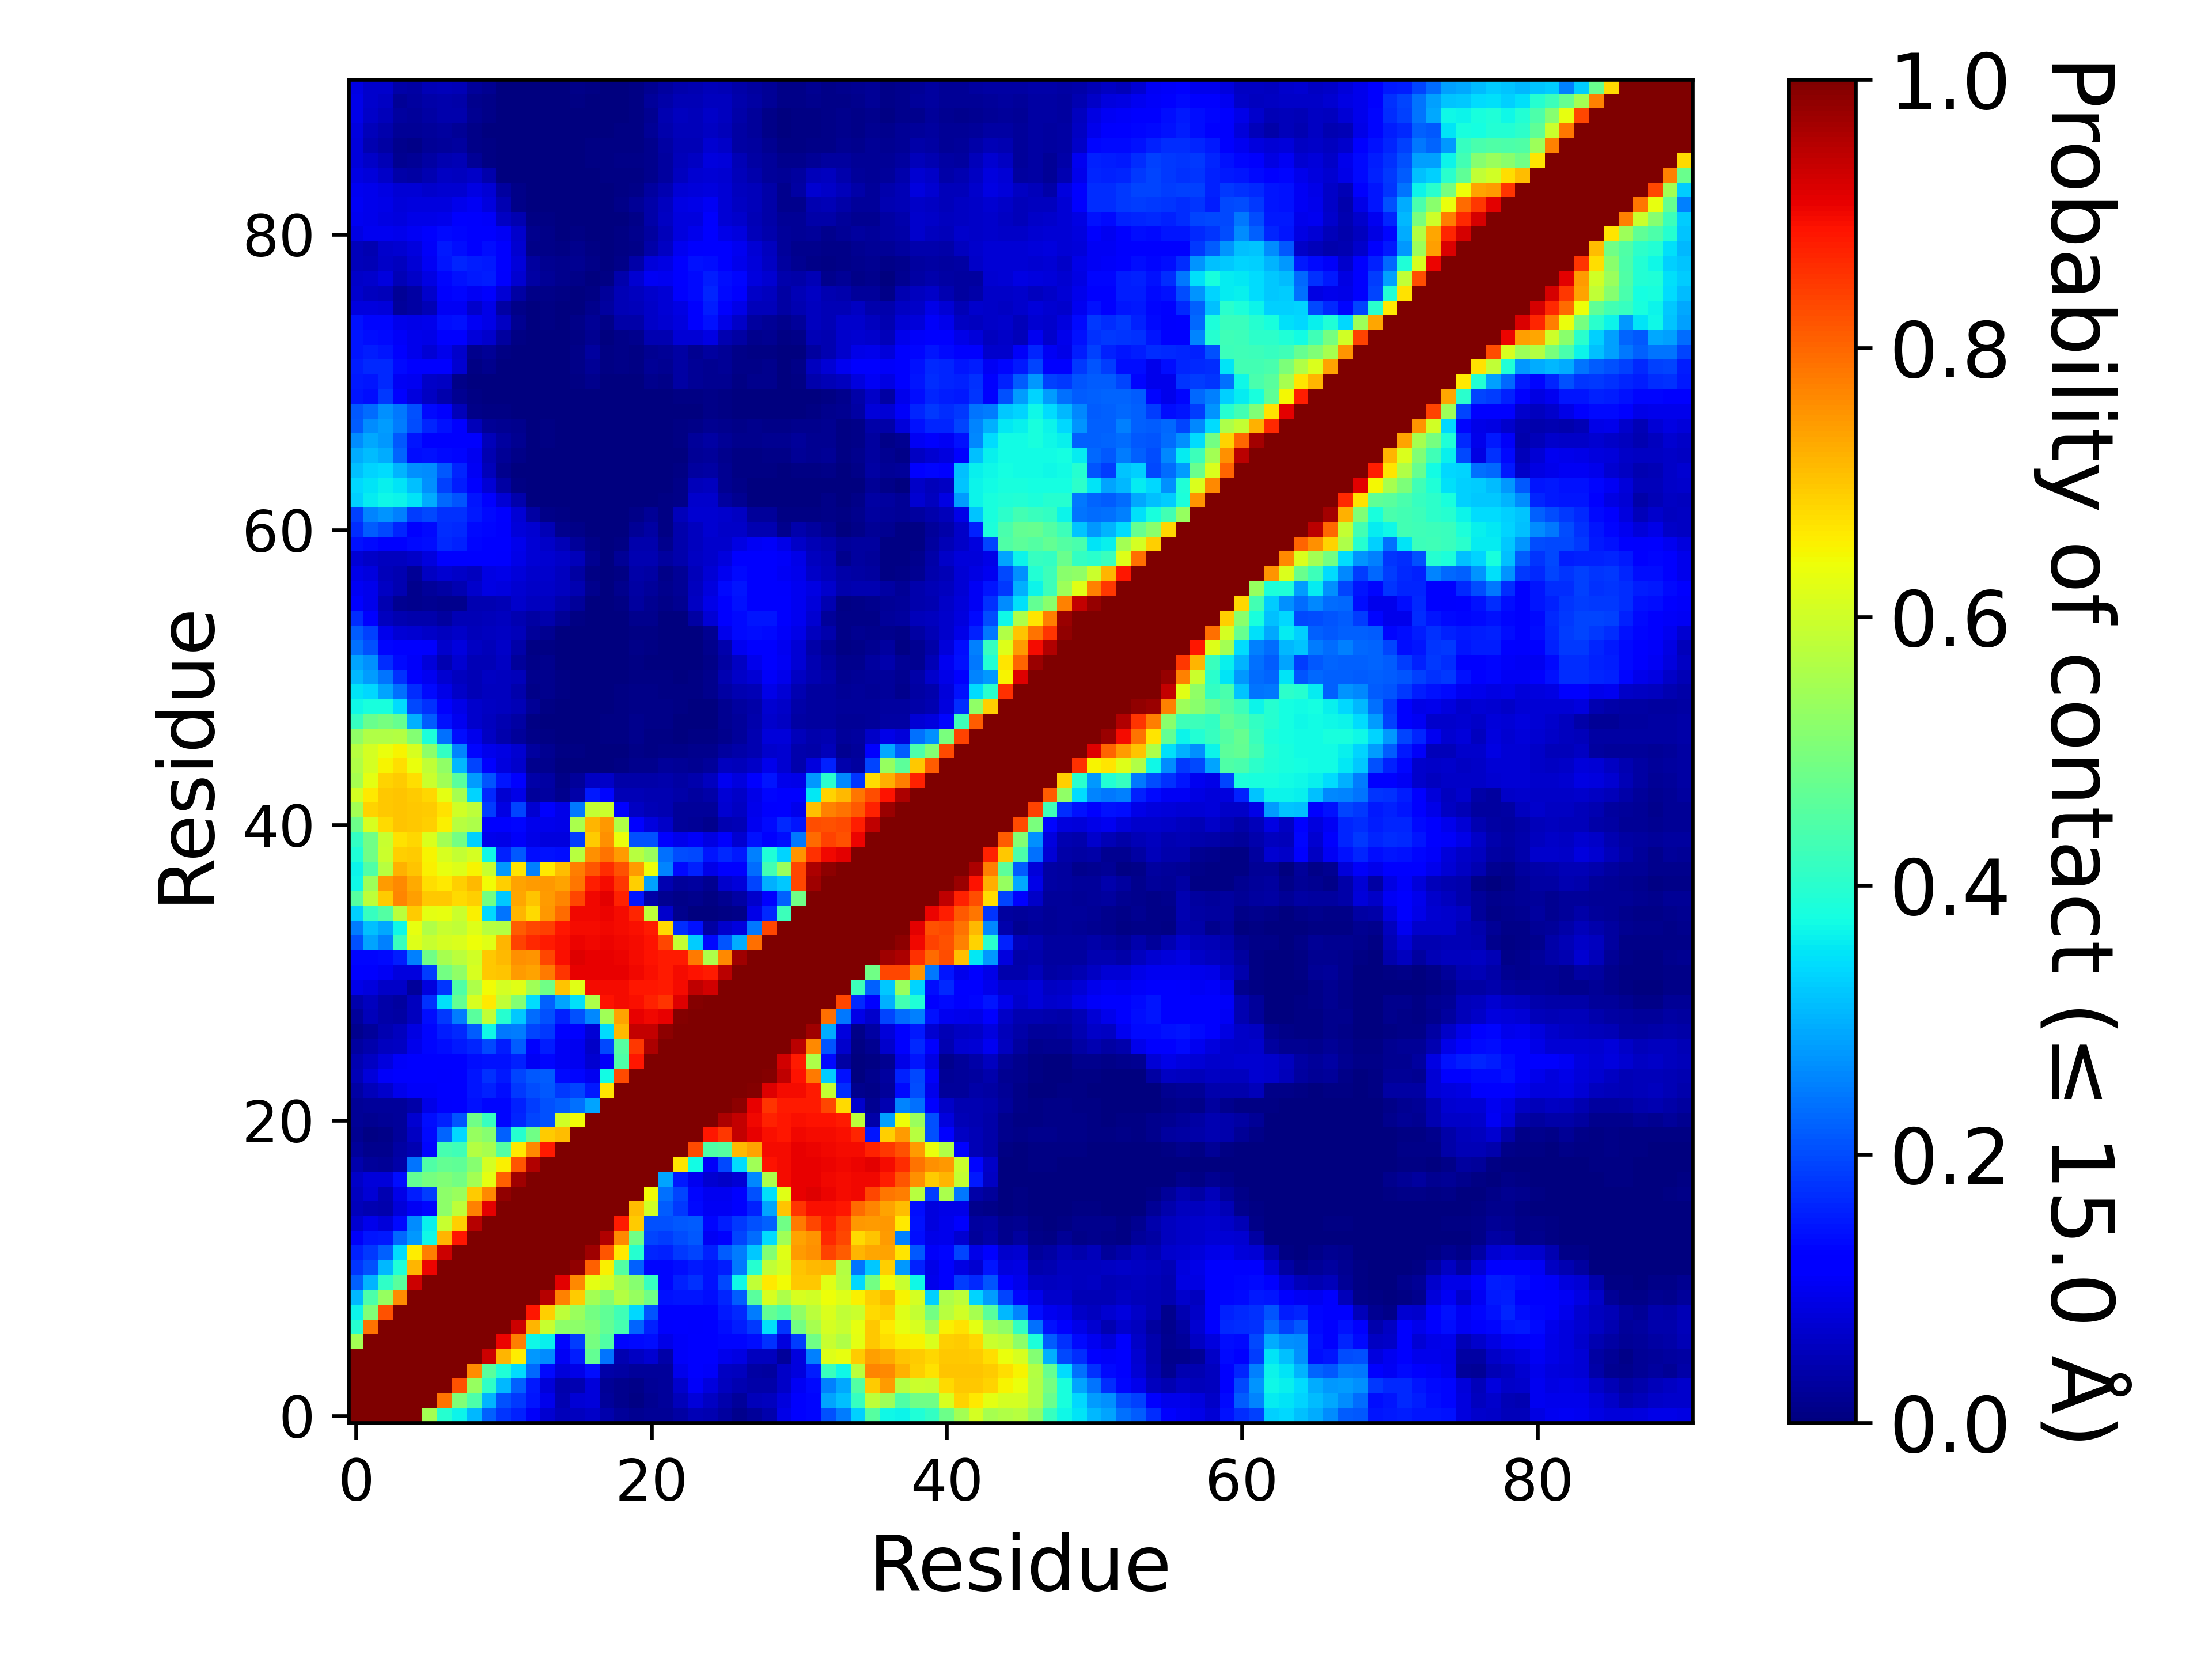

Values plotted in this chart, from the file beside it:
, 1, 2, 3, 4, 5, 6, 7, 8, 9, 10, 11, 12, 13, 14, 15, 16, 17, 18, 19, 20, 21, 22, 23
1, 1.0, 1.0, 1.0, 1.0, 1.0, 0.5494, 0.3956, 0.3665, 0.3071, 0.2191, 0.1784, 0.1575, 0.1076, 0.0741, 0.05202, 0.05567, 0.06512, 0.04012, 0.02602, 0.01742, 0.02182, 0.01957, 0.03387
2, 1.0, 1.0, 1.0, 1.0, 1.0, 1.0, 0.7884, 0.5055, 0.442, 0.3022, 0.2064, 0.1821, 0.1483, 0.09662, 0.04555, 0.07472, 0.08067, 0.02377, 0.01175, 0.006775, 0.0158, 0.02685, 0.053
3, 1.0, 1.0, 1.0, 1.0, 1.0, 1.0, 1.0, 0.8238, 0.5317, 0.4076, 0.3061, 0.2226, 0.1503, 0.08065, 0.04292, 0.04657, 0.07985, 0.0206, 0.01242, 0.01005, 0.01955, 0.02617, 0.06807
4, 1.0, 1.0, 1.0, 1.0, 1.0, 1.0, 1.0, 1.0, 0.7582, 0.4594, 0.3892, 0.3424, 0.2282, 0.1364, 0.08025, 0.0909, 0.1381, 0.03525, 0.03157, 0.0263, 0.02645, 0.02582, 0.09487
5, 1.0, 1.0, 1.0, 1.0, 1.0, 1.0, 1.0, 1.0, 1.0, 0.9326, 0.7174, 0.6574, 0.276, 0.2637, 0.1025, 0.1525, 0.4711, 0.2413, 0.04682, 0.05877, 0.07417, 0.0383, 0.1077
6, 0.5494, 1.0, 1.0, 1.0, 1.0, 1.0, 1.0, 1.0, 1.0, 1.0, 0.9041, 0.7769, 0.3696, 0.361, 0.1326, 0.1847, 0.4959, 0.446, 0.1307, 0.1355, 0.1396, 0.09317, 0.1088
7, 0.3956, 0.7884, 1.0, 1.0, 1.0, 1.0, 1.0, 1.0, 1.0, 1.0, 1.0, 0.9306, 0.7153, 0.5936, 0.5218, 0.5232, 0.5049, 0.4693, 0.4349, 0.2252, 0.1571, 0.1112, 0.1159
8, 0.3665, 0.5055, 0.8238, 1.0, 1.0, 1.0, 1.0, 1.0, 1.0, 1.0, 1.0, 1.0, 0.8853, 0.6894, 0.582, 0.5374, 0.4883, 0.468, 0.4262, 0.3396, 0.2092, 0.1181, 0.1196
9, 0.3071, 0.442, 0.5317, 0.7582, 1.0, 1.0, 1.0, 1.0, 1.0, 1.0, 1.0, 1.0, 1.0, 0.9502, 0.7708, 0.693, 0.547, 0.5122, 0.5701, 0.5345, 0.4866, 0.1439, 0.1478
10, 0.2191, 0.3022, 0.4076, 0.4594, 0.9326, 1.0, 1.0, 1.0, 1.0, 1.0, 1.0, 1.0, 1.0, 1.0, 0.9116, 0.7637, 0.6269, 0.6055, 0.5546, 0.512, 0.4146, 0.1315, 0.1588
11, 0.1784, 0.2064, 0.3061, 0.3892, 0.7174, 0.9041, 1.0, 1.0, 1.0, 1.0, 1.0, 1.0, 1.0, 1.0, 1.0, 0.9831, 0.806, 0.6552, 0.4514, 0.2189, 0.1323, 0.1303, 0.1367
12, 0.1575, 0.1821, 0.2226, 0.3424, 0.6574, 0.7769, 0.9306, 1.0, 1.0, 1.0, 1.0, 1.0, 1.0, 1.0, 1.0, 1.0, 0.9724, 0.8185, 0.6613, 0.396, 0.1618, 0.1579, 0.1798
13, 0.1076, 0.1483, 0.1503, 0.2282, 0.276, 0.3696, 0.7153, 0.8853, 1.0, 1.0, 1.0, 1.0, 1.0, 1.0, 1.0, 1.0, 1.0, 0.9547, 0.7635, 0.4867, 0.1928, 0.1856, 0.1999
14, 0.0741, 0.09662, 0.08065, 0.1364, 0.2637, 0.361, 0.5936, 0.6894, 0.9502, 1.0, 1.0, 1.0, 1.0, 1.0, 1.0, 1.0, 1.0, 1.0, 0.8804, 0.6952, 0.2046, 0.2034, 0.2134
15, 0.05202, 0.04555, 0.04292, 0.08025, 0.1025, 0.1326, 0.5218, 0.582, 0.7708, 0.9116, 1.0, 1.0, 1.0, 1.0, 1.0, 1.0, 1.0, 1.0, 1.0, 0.7108, 0.6023, 0.2164, 0.1816
16, 0.05567, 0.07472, 0.04657, 0.0909, 0.1525, 0.1847, 0.5232, 0.5374, 0.693, 0.7637, 0.9831, 1.0, 1.0, 1.0, 1.0, 1.0, 1.0, 1.0, 1.0, 1.0, 0.6426, 0.2363, 0.1928
17, 0.06512, 0.08067, 0.07985, 0.1381, 0.4711, 0.4959, 0.5049, 0.4883, 0.547, 0.6269, 0.806, 0.9724, 1.0, 1.0, 1.0, 1.0, 1.0, 1.0, 1.0, 1.0, 1.0, 0.2859, 0.1499
18, 0.04012, 0.02377, 0.0206, 0.03525, 0.2413, 0.446, 0.4693, 0.468, 0.5122, 0.6055, 0.6552, 0.8185, 0.9547, 1.0, 1.0, 1.0, 1.0, 1.0, 1.0, 1.0, 1.0, 1.0, 0.6654
19, 0.02602, 0.01175, 0.01242, 0.03157, 0.04682, 0.1307, 0.4349, 0.4262, 0.5701, 0.5546, 0.4514, 0.6613, 0.7635, 0.8804, 1.0, 1.0, 1.0, 1.0, 1.0, 1.0, 1.0, 1.0, 1.0
20, 0.01742, 0.006775, 0.01005, 0.0263, 0.05877, 0.1355, 0.2252, 0.3396, 0.5345, 0.512, 0.2189, 0.396, 0.4867, 0.6952, 0.7108, 1.0, 1.0, 1.0, 1.0, 1.0, 1.0, 1.0, 1.0
21, 0.02182, 0.0158, 0.01955, 0.02645, 0.07417, 0.1396, 0.1571, 0.2092, 0.4866, 0.4146, 0.1323, 0.1618, 0.1928, 0.2046, 0.6023, 0.6426, 1.0, 1.0, 1.0, 1.0, 1.0, 1.0, 1.0
22, 0.01957, 0.02685, 0.02617, 0.02582, 0.0383, 0.09317, 0.1112, 0.1181, 0.1439, 0.1315, 0.1303, 0.1579, 0.1856, 0.2034, 0.2164, 0.2363, 0.2859, 1.0, 1.0, 1.0, 1.0, 1.0, 1.0
23, 0.03387, 0.053, 0.06807, 0.09487, 0.1077, 0.1088, 0.1159, 0.1196, 0.1478, 0.1588, 0.1367, 0.1798, 0.1999, 0.2134, 0.1816, 0.1928, 0.1499, 0.6654, 1.0, 1.0, 1.0, 1.0, 1.0
24, 0.04915, 0.08182, 0.1093, 0.1205, 0.1248, 0.1154, 0.1118, 0.1224, 0.1466, 0.1719, 0.1491, 0.1943, 0.2111, 0.215, 0.1347, 0.1293, 0.0981, 0.3747, 0.8319, 1.0, 1.0, 1.0, 1.0
25, 0.04645, 0.05895, 0.0835, 0.1062, 0.1186, 0.1214, 0.1164, 0.118, 0.1376, 0.1438, 0.1426, 0.1565, 0.1022, 0.1314, 0.1035, 0.09822, 0.07237, 0.1084, 0.4484, 0.8843, 1.0, 1.0, 1.0
26, 0.03112, 0.04145, 0.05672, 0.06032, 0.09725, 0.1292, 0.1395, 0.1497, 0.1628, 0.1971, 0.1554, 0.2167, 0.1212, 0.153, 0.1043, 0.09932, 0.06322, 0.1964, 0.4552, 0.8487, 0.9585, 1.0, 1.0
27, 0.0136, 0.0271, 0.0463, 0.05655, 0.08697, 0.13, 0.1553, 0.1659, 0.2187, 0.3692, 0.2434, 0.2471, 0.1944, 0.1827, 0.1144, 0.1162, 0.07597, 0.3411, 0.7112, 0.9378, 0.9379, 0.9876, 1.0
28, 0.0273, 0.05125, 0.03762, 0.03427, 0.0578, 0.1375, 0.1818, 0.2479, 0.4606, 0.5847, 0.3979, 0.3242, 0.2319, 0.205, 0.1587, 0.2045, 0.2591, 0.5455, 0.7381, 0.9078, 0.8992, 0.9075, 0.9924
29, 0.04157, 0.05782, 0.03742, 0.03092, 0.05825, 0.1726, 0.346, 0.4689, 0.6128, 0.6635, 0.5837, 0.5084, 0.3427, 0.2211, 0.2879, 0.3439, 0.5599, 0.8874, 0.8971, 0.8934, 0.8733, 0.853, 0.9142
30, 0.0909, 0.08587, 0.06507, 0.06312, 0.02492, 0.08472, 0.1771, 0.4465, 0.5609, 0.6442, 0.607, 0.6228, 0.5458, 0.4862, 0.7027, 0.6221, 0.8964, 0.897, 0.8956, 0.8867, 0.8845, 0.879, 0.8982
31, 0.1174, 0.1096, 0.1052, 0.08572, 0.08472, 0.1861, 0.4899, 0.5249, 0.6127, 0.6969, 0.7029, 0.7422, 0.7361, 0.7783, 0.8545, 0.9074, 0.9072, 0.9065, 0.9063, 0.9002, 0.8939, 0.8816, 0.8952
32, 0.1303, 0.1311, 0.1359, 0.1529, 0.2503, 0.4867, 0.5523, 0.5752, 0.6037, 0.6957, 0.7132, 0.7553, 0.7517, 0.833, 0.8945, 0.9178, 0.9076, 0.9079, 0.9028, 0.8969, 0.8889, 0.8822, 0.8794
33, 0.2045, 0.2869, 0.2537, 0.4196, 0.6183, 0.5905, 0.6075, 0.6142, 0.6399, 0.6238, 0.7171, 0.8397, 0.867, 0.881, 0.8922, 0.9047, 0.9015, 0.9024, 0.9005, 0.8952, 0.8875, 0.8351, 0.5865
34, 0.2494, 0.3145, 0.2893, 0.3698, 0.6325, 0.565, 0.5933, 0.5845, 0.6203, 0.5715, 0.5685, 0.8124, 0.8333, 0.8433, 0.8849, 0.8971, 0.8956, 0.8989, 0.8958, 0.8915, 0.8823, 0.6768, 0.1688
35, 0.3289, 0.4141, 0.4523, 0.5746, 0.6917, 0.6272, 0.6304, 0.5961, 0.655, 0.3398, 0.2415, 0.7178, 0.6767, 0.7472, 0.7958, 0.9017, 0.8992, 0.9047, 0.8956, 0.8695, 0.5783, 0.07015, 0.01237
36, 0.4569, 0.5816, 0.6938, 0.7666, 0.7417, 0.6984, 0.6983, 0.6771, 0.6878, 0.4911, 0.3212, 0.7329, 0.6994, 0.7459, 0.7658, 0.8339, 0.9021, 0.912, 0.8737, 0.146, 0.03527, 0.01925, 0.01125
37, 0.3675, 0.5417, 0.7443, 0.7652, 0.7287, 0.6747, 0.6604, 0.6903, 0.7128, 0.6423, 0.6886, 0.7349, 0.7459, 0.7464, 0.7366, 0.7845, 0.8765, 0.8973, 0.8481, 0.6893, 0.283, 0.0434, 0.02497
38, 0.3643, 0.4488, 0.5734, 0.7216, 0.7015, 0.6558, 0.6312, 0.6201, 0.6501, 0.5913, 0.2742, 0.6657, 0.2537, 0.6631, 0.7101, 0.7743, 0.8191, 0.8618, 0.824, 0.7428, 0.6389, 0.257, 0.1349
39, 0.3874, 0.4858, 0.5975, 0.6884, 0.6928, 0.6488, 0.6132, 0.5863, 0.6062, 0.3705, 0.16, 0.2122, 0.1404, 0.1421, 0.1395, 0.5703, 0.7569, 0.7881, 0.7458, 0.5737, 0.5374, 0.2363, 0.2009
40, 0.4108, 0.4847, 0.5916, 0.6684, 0.6803, 0.6137, 0.5506, 0.4894, 0.3299, 0.09522, 0.09187, 0.1073, 0.09282, 0.08495, 0.08445, 0.1842, 0.6952, 0.7565, 0.6344, 0.205, 0.2055, 0.1235, 0.0964
41, 0.4831, 0.6133, 0.6794, 0.6995, 0.6964, 0.6894, 0.6541, 0.5733, 0.5586, 0.1199, 0.1137, 0.1303, 0.09697, 0.09487, 0.09355, 0.5566, 0.7176, 0.7491, 0.5649, 0.1164, 0.08367, 0.06592, 0.02727
42, 0.5488, 0.6875, 0.699, 0.7007, 0.6983, 0.6919, 0.6682, 0.6053, 0.5809, 0.1853, 0.0892, 0.1934, 0.07402, 0.1103, 0.09237, 0.2424, 0.5875, 0.5954, 0.1275, 0.0591, 0.0496, 0.04502, 0.02695
43, 0.6067, 0.6634, 0.6988, 0.6996, 0.6937, 0.6829, 0.6272, 0.551, 0.334, 0.1654, 0.07392, 0.09167, 0.02497, 0.0296, 0.0143, 0.0366, 0.1513, 0.1304, 0.0483, 0.04852, 0.0458, 0.0446, 0.03662
44, 0.5516, 0.6272, 0.6859, 0.694, 0.6737, 0.5957, 0.5457, 0.4584, 0.2802, 0.2081, 0.145, 0.1281, 0.03692, 0.03487, 0.0107, 0.0254, 0.06172, 0.0633, 0.037, 0.0367, 0.03727, 0.04005, 0.03275
45, 0.5662, 0.6056, 0.6502, 0.6733, 0.635, 0.5829, 0.5268, 0.3065, 0.1938, 0.1193, 0.08412, 0.069, 0.01427, 0.01297, 0.0024, 0.003875, 0.001025, 0.002025, 0.00655, 0.01245, 0.01357, 0.02457, 0.0201
46, 0.5709, 0.6055, 0.6337, 0.6495, 0.6117, 0.5215, 0.4104, 0.2554, 0.1325, 0.09677, 0.08762, 0.0707, 0.0309, 0.01622, 0.005625, 0.00575, 0.000525, 0.002125, 0.001475, 0.009225, 0.004675, 0.00955, 0.01032
47, 0.5236, 0.5653, 0.5642, 0.5684, 0.5086, 0.3832, 0.2354, 0.1371, 0.09535, 0.06005, 0.03977, 0.0269, 0.01087, 0.006775, 0.000475, 0.00085, 0.000475, 0.004, 0.0053, 0.01237, 0.007125, 0.0051, 0.00235
48, 0.4176, 0.4768, 0.4954, 0.4743, 0.2978, 0.2179, 0.1414, 0.09832, 0.0679, 0.05567, 0.04347, 0.0316, 0.0066, 0.000375, 0.0004, 0.00045, 0.000575, 0.004625, 0.0074, 0.01207, 0.0107, 0.008925, 0.0029
49, 0.3689, 0.3813, 0.3824, 0.3424, 0.1988, 0.1737, 0.1175, 0.09157, 0.06982, 0.06072, 0.05832, 0.04797, 0.02105, 0.007475, 0.0002, 0.000725, 0.0008, 0.002925, 0.0051, 0.00885, 0.00925, 0.009175, 0.006325
50, 0.3507, 0.338, 0.288, 0.2371, 0.1682, 0.1357, 0.09362, 0.06477, 0.0479, 0.05755, 0.05737, 0.03982, 0.01167, 0.01287, 0.004425, 0.00055, 0.0, 0.000625, 0.004375, 0.00895, 0.00905, 0.006825, 0.00655
51, 0.3066, 0.2806, 0.2415, 0.1734, 0.1244, 0.09897, 0.07065, 0.0553, 0.04827, 0.05867, 0.05702, 0.05087, 0.0134, 0.01245, 0.00435, 0.0007, 7.499812504687383e-05, 0.00025, 0.0004, 0.005075, 0.005225, 0.004525, 0.0036
52, 0.2875, 0.2668, 0.1705, 0.1336, 0.1057, 0.07887, 0.04365, 0.07107, 0.04837, 0.04895, 0.0591, 0.02675, 0.0109, 0.01397, 0.003675, 0.000475, 4.999875003124922e-05, 4.999875003124922e-05, 0.000175, 0.006425, 0.0031, 0.00235, 0.00125
53, 0.2381, 0.2062, 0.132, 0.1281, 0.125, 0.1124, 0.06885, 0.0832, 0.06055, 0.05237, 0.06395, 0.0388, 0.003925, 0.00735, 0.001025, 0.00085, 0.00025, 0.000125, 0.0007, 0.008175, 0.005425, 0.001225, 0.000275
54, 0.2174, 0.1884, 0.09625, 0.07435, 0.07067, 0.065, 0.05725, 0.06537, 0.0524, 0.05615, 0.0621, 0.0516, 0.02355, 0.01945, 0.00255, 0.00145, 0.00075, 0.00025, 0.000275, 0.006125, 0.0042, 0.000725, 0.000375
55, 0.1703, 0.1176, 0.05542, 0.04595, 0.04145, 0.0392, 0.02777, 0.04875, 0.04802, 0.05277, 0.05522, 0.04357, 0.03225, 0.04032, 0.0201, 0.00595, 2.499937501562461e-05, 0.0005, 0.003425, 0.0134, 0.01247, 0.003075, 0.003175
56, 0.1206, 0.09622, 0.0432, 0.01682, 0.01355, 0.01812, 0.01475, 0.01522, 0.0451, 0.046, 0.0483, 0.0692, 0.0556, 0.0582, 0.04197, 0.0269, 0.0038, 0.0013, 0.00515, 0.0278, 0.01862, 0.01042, 0.01817
57, 0.1025, 0.09397, 0.0618, 0.04345, 0.01415, 0.02477, 0.03155, 0.04457, 0.0673, 0.08725, 0.08282, 0.07237, 0.0643, 0.06555, 0.055, 0.04382, 0.01435, 0.003825, 0.0154, 0.03467, 0.02605, 0.0134, 0.02025
58, 0.0926, 0.08307, 0.05162, 0.04522, 0.0217, 0.05917, 0.07235, 0.0648, 0.0565, 0.08695, 0.09157, 0.07945, 0.06807, 0.06647, 0.0563, 0.0347, 0.007225, 0.002, 0.00665, 0.0356, 0.03477, 0.01125, 0.022
59, 0.07765, 0.06327, 0.05732, 0.05727, 0.0628, 0.08307, 0.1134, 0.1257, 0.1134, 0.12, 0.1121, 0.0934, 0.0761, 0.07052, 0.06357, 0.05457, 0.0168, 0.002325, 0.0213, 0.0439, 0.04367, 0.02925, 0.0417
60, 0.1423, 0.1354, 0.1278, 0.1183, 0.1357, 0.1379, 0.1664, 0.1567, 0.1296, 0.1279, 0.117, 0.09412, 0.07602, 0.06555, 0.04945, 0.02672, 0.01002, 0.002475, 0.005775, 0.0413, 0.04237, 0.0124, 0.04195
... 31 more rows
